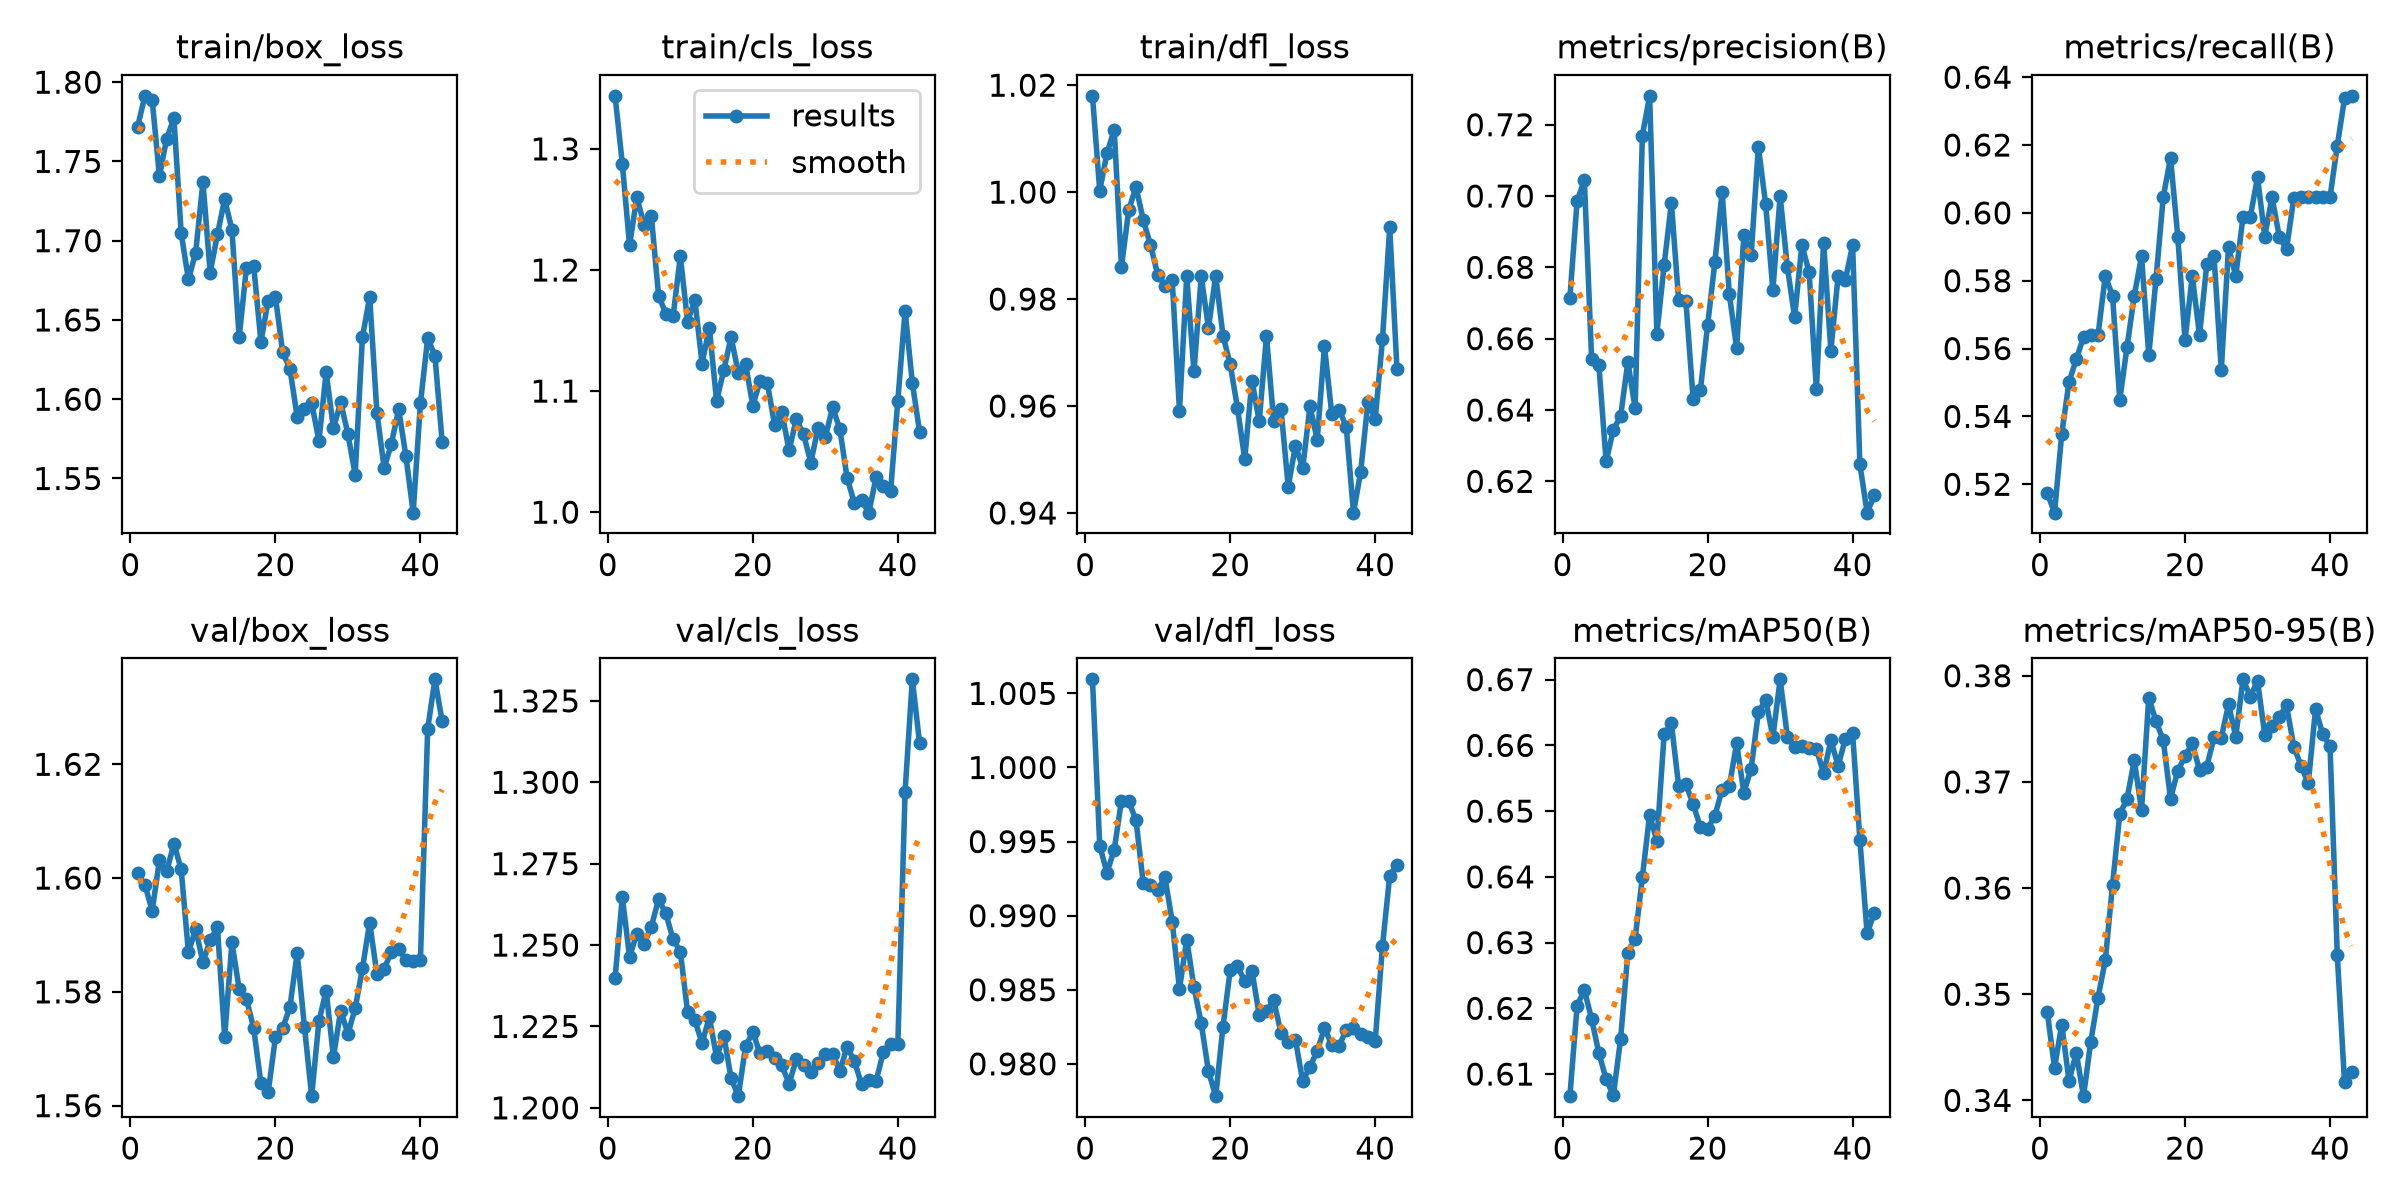

Source data for this figure (header and first rows):
epoch, time, train/box_loss, train/cls_loss, train/dfl_loss, metrics/precision(B), metrics/recall(B), metrics/mAP50(B), metrics/mAP50-95(B), val/box_loss, val/cls_loss, val/dfl_loss, lr/pg0, lr/pg1, lr/pg2
1, 46.29, 1.772, 1.344, 1.018, 0.6714, 0.5174, 0.6066, 0.3483, 1.601, 1.24, 1.006, 0.000325, 0.000325, 0.06782
2, 111.1, 1.791, 1.288, 1, 0.6986, 0.5116, 0.6204, 0.3431, 1.599, 1.265, 0.9947, 0.0006453, 0.0006453, 0.03481
3, 189.2, 1.789, 1.22, 1.007, 0.7044, 0.5349, 0.6228, 0.3471, 1.594, 1.246, 0.9929, 0.0009524, 0.0009524, 0.001786
4, 257.1, 1.741, 1.26, 1.012, 0.6543, 0.5502, 0.6184, 0.3418, 1.603, 1.254, 0.9944, 0.0009406, 0.0009406, 0.0009406
5, 320.1, 1.764, 1.238, 0.986, 0.6525, 0.5568, 0.6132, 0.3445, 1.601, 1.25, 0.9978, 0.0009208, 0.0009208, 0.0009208
6, 366.4, 1.777, 1.245, 0.9967, 0.6256, 0.5634, 0.6092, 0.3404, 1.606, 1.256, 0.9977, 0.000901, 0.000901, 0.000901
7, 438.5, 1.705, 1.179, 1.001, 0.6345, 0.5639, 0.6068, 0.3455, 1.602, 1.264, 0.9964, 0.0008812, 0.0008812, 0.0008812
8, 510.2, 1.676, 1.164, 0.9949, 0.6382, 0.5639, 0.6153, 0.3497, 1.587, 1.26, 0.9922, 0.0008614, 0.0008614, 0.0008614
9, 581.7, 1.692, 1.162, 0.9901, 0.6534, 0.5814, 0.6285, 0.3532, 1.591, 1.252, 0.992, 0.0008416, 0.0008416, 0.0008416
10, 652.2, 1.737, 1.211, 0.9846, 0.6405, 0.5756, 0.6306, 0.3603, 1.585, 1.248, 0.9918, 0.0008218, 0.0008218, 0.0008218
11, 723.2, 1.68, 1.157, 0.9825, 0.7169, 0.5449, 0.64, 0.367, 1.589, 1.23, 0.9926, 0.000802, 0.000802, 0.000802
12, 789.5, 1.704, 1.175, 0.9836, 0.7281, 0.5605, 0.6494, 0.3684, 1.591, 1.227, 0.9896, 0.0007822, 0.0007822, 0.0007822
13, 858, 1.726, 1.123, 0.9591, 0.6614, 0.5756, 0.6455, 0.372, 1.572, 1.22, 0.9851, 0.0007624, 0.0007624, 0.0007624
14, 927.5, 1.707, 1.152, 0.9842, 0.6806, 0.5872, 0.6617, 0.3674, 1.589, 1.228, 0.9884, 0.0007426, 0.0007426, 0.0007426
15, 997.4, 1.639, 1.092, 0.9665, 0.6981, 0.5581, 0.6634, 0.3779, 1.581, 1.216, 0.9852, 0.0007228, 0.0007228, 0.0007228
16, 1068, 1.683, 1.117, 0.9842, 0.6708, 0.5805, 0.6539, 0.3757, 1.579, 1.222, 0.9827, 0.000703, 0.000703, 0.000703
17, 1150, 1.684, 1.145, 0.9746, 0.6706, 0.6047, 0.6541, 0.3739, 1.574, 1.209, 0.9795, 0.0006832, 0.0006832, 0.0006832
18, 1223, 1.636, 1.115, 0.9843, 0.6432, 0.6163, 0.6511, 0.3684, 1.564, 1.204, 0.9778, 0.0006634, 0.0006634, 0.0006634
19, 1296, 1.662, 1.122, 0.9732, 0.6455, 0.593, 0.6476, 0.371, 1.562, 1.219, 0.9825, 0.0006436, 0.0006436, 0.0006436
20, 1367, 1.665, 1.088, 0.9678, 0.6638, 0.5625, 0.6473, 0.3724, 1.572, 1.223, 0.9863, 0.0006238, 0.0006238, 0.0006238
21, 1431, 1.63, 1.108, 0.9597, 0.6815, 0.5814, 0.6493, 0.3736, 1.574, 1.217, 0.9866, 0.000604, 0.000604, 0.000604
22, 1507, 1.619, 1.107, 0.9501, 0.7011, 0.5639, 0.6533, 0.3711, 1.577, 1.217, 0.9856, 0.0005842, 0.0005842, 0.0005842
23, 1570, 1.589, 1.072, 0.9648, 0.6724, 0.5848, 0.6538, 0.3714, 1.587, 1.215, 0.9863, 0.0005644, 0.0005644, 0.0005644
24, 1638, 1.594, 1.083, 0.9571, 0.6573, 0.5872, 0.6603, 0.3742, 1.574, 1.213, 0.9833, 0.0005446, 0.0005446, 0.0005446
25, 1706, 1.598, 1.051, 0.9731, 0.6889, 0.5537, 0.6528, 0.3741, 1.562, 1.207, 0.9836, 0.0005248, 0.0005248, 0.0005248
26, 1780, 1.574, 1.077, 0.9571, 0.6834, 0.5898, 0.6565, 0.3773, 1.575, 1.215, 0.9843, 0.000505, 0.000505, 0.000505
27, 1848, 1.617, 1.064, 0.9594, 0.7138, 0.5814, 0.665, 0.3743, 1.58, 1.213, 0.9821, 0.0004852, 0.0004852, 0.0004852
28, 1922, 1.582, 1.041, 0.9449, 0.6978, 0.5988, 0.667, 0.3797, 1.569, 1.211, 0.9815, 0.0004654, 0.0004654, 0.0004654
29, 2001, 1.598, 1.07, 0.9526, 0.6737, 0.5988, 0.6613, 0.378, 1.577, 1.214, 0.9816, 0.0004456, 0.0004456, 0.0004456
30, 2073, 1.578, 1.062, 0.9484, 0.7, 0.6105, 0.6701, 0.3795, 1.573, 1.216, 0.9788, 0.0004258, 0.0004258, 0.0004258
31, 2143, 1.552, 1.087, 0.9599, 0.6801, 0.593, 0.6613, 0.3744, 1.577, 1.217, 0.9798, 0.000406, 0.000406, 0.000406
32, 2214, 1.639, 1.069, 0.9537, 0.666, 0.6047, 0.6597, 0.3753, 1.584, 1.211, 0.9809, 0.0003862, 0.0003862, 0.0003862
33, 2280, 1.665, 1.028, 0.9712, 0.6863, 0.593, 0.6599, 0.3761, 1.592, 1.219, 0.9824, 0.0003664, 0.0003664, 0.0003664
34, 2354, 1.592, 1.008, 0.9586, 0.6786, 0.5893, 0.6596, 0.3772, 1.583, 1.214, 0.9813, 0.0003466, 0.0003466, 0.0003466
35, 2417, 1.557, 1.01, 0.9593, 0.6458, 0.6043, 0.6594, 0.3733, 1.584, 1.207, 0.9812, 0.0003268, 0.0003268, 0.0003268
36, 2488, 1.572, 0.9996, 0.9562, 0.6869, 0.6047, 0.6558, 0.3715, 1.587, 1.208, 0.9823, 0.000307, 0.000307, 0.000307
37, 2554, 1.594, 1.029, 0.9401, 0.6566, 0.6047, 0.6607, 0.3699, 1.587, 1.208, 0.9824, 0.0002872, 0.0002872, 0.0002872
38, 2626, 1.564, 1.021, 0.9477, 0.6776, 0.6047, 0.6569, 0.3769, 1.586, 1.217, 0.982, 0.0002674, 0.0002674, 0.0002674
39, 2691, 1.528, 1.017, 0.9608, 0.6766, 0.6047, 0.661, 0.3745, 1.585, 1.22, 0.9818, 0.0002476, 0.0002476, 0.0002476
40, 2763, 1.597, 1.092, 0.9576, 0.6862, 0.6047, 0.6618, 0.3734, 1.586, 1.219, 0.9816, 0.0002278, 0.0002278, 0.0002278
41, 2827, 1.638, 1.166, 0.9725, 0.6249, 0.6198, 0.6457, 0.3537, 1.626, 1.297, 0.9879, 0.000208, 0.000208, 0.000208
42, 2895, 1.628, 1.107, 0.9934, 0.6112, 0.6337, 0.6314, 0.3417, 1.635, 1.332, 0.9927, 0.0001882, 0.0001882, 0.0001882
43, 2962, 1.573, 1.066, 0.9669, 0.6161, 0.6345, 0.6345, 0.3427, 1.628, 1.312, 0.9934, 0.0001684, 0.0001684, 0.0001684
